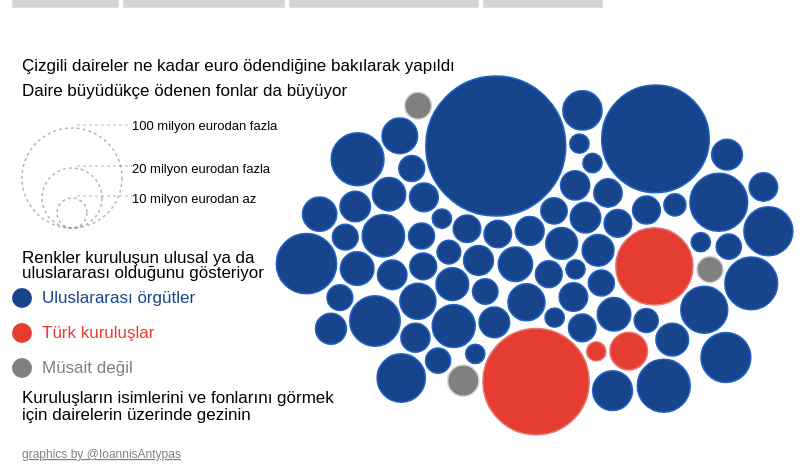
D3 v4 page, settled after 480 driven frames (8 s of simulated time); the page loaded 1 data file(s).


// ── js/chart5.js
(function() { 


    var width = 1000,
        height = 600;

    var svg = d3.select("#chart")
        .append("svg")
        .attr("height", height)
        .attr("width", width )
        .append("g")
        .attr("transform", "translate(0,-50)")



//projects on the right
   var non_humanitarian_text = svg.append("text")
        .attr("class",'appearing_text')
        .attr('fill', 'black')
        .attr('stroke','none')
        .attr('visibility','hidden')
        .attr("x", 600)
        .attr("y", 95)
        .attr("font-family", "Arial")
        .attr("font-size", 23)
        .text("İnsani yardım dışındakiler")

    var Turkish_text = svg.append("text")
        .attr("class",'appearing_text')
        .attr('fill', 'black')
        .attr('stroke','none')
        .attr('visibility','hidden')
        .attr("x", 600)
        .attr("y", 95)
        .attr("font-family", "Arial")
        .attr("font-size", 23)
        .text("Türkiye projeleri")

    var education_text = svg.append("text")
        .attr("class",'appearing_text')
        .attr('fill', 'black')
        .attr('stroke','none')
        .attr('visibility','hidden')
        .attr("x", 600)
        .attr("y", 95)
        .attr("font-family", "Arial")
        .attr("font-size", 23)
        .text("Eğitim harcamaları")


// projects on the left

    var Non_Turkish_text = svg.append("text")
        .attr("class",'appearing_text')
        .attr('fill', 'black')
        .attr('stroke','none')
        .attr("x", 150)
        .attr("y", 95)
        .attr('visibility', 'hidden')
        .attr("font-family", "Arial")
        .attr("font-size", 23)
        .text("Uluslararası projeler")

    var non_education_text = svg.append("text")
        .attr("class",'appearing_text')
        .attr('fill', 'black')
        .attr('stroke','none')
        .attr("x", 150)
        .attr("y", 95)
        .attr('visibility', 'hidden')
        .attr("font-family", "Arial")
        .attr("font-size", 23)
        .text("Eğitim dışındaki projeler")


    var humanitarian_text = svg.append("text")
        .attr("class",'appearing_text')
        .attr('fill', 'black')
        .attr('stroke','none')
        .attr("x", 150)
        .attr("y", 95)
        .attr('visibility', 'hidden')
        .attr("font-family", "Arial")
        .attr("font-size", 23)
        .text("İnsani yardım projeleri")

   // var legend19 = svg.append("text")
   //      .attr('class', 'explanatory_text')
   //      .attr("x", 30)
   //      .attr("y", 90)
   //      .attr("font-family", "Arial")
   //      .attr("font-size",17)
   //      .style("fill", "Black")
   //      .text("Each Circle is a project funded by the EU on the ground")
   //      .style("font-weight", "normal")

  
   var legend1 = svg.append("text")
        .attr('class', 'explanatory_text')
        .attr("x", 30)
        .attr("y", 113)
        .attr("font-family", "Arial")
        .attr("font-size",17)
        .style("fill", "Black")
        .text("Çizgili daireler ne kadar euro ödendiğine bakılarak yapıldı")
        .style("font-weight", "normal")


    var legend2 =   svg.append("text")
        .attr('class', 'explanatory_text')
        .attr("x", 30)
        .attr("y", 138)
        .attr("font-family", "Arial")
        .attr("font-size",17)
        .style("fill", "Black")
        .text("Daire büyüdükçe ödenen fonlar da büyüyor")
        .style("font-weight", "normal")

    var legend3 = svg.append("circle")
                .attr("r", 50)
                .attr("cx", 80)
                .attr("cy", 220)
                .style("stroke", "#6c6c6c")
                .style("fill-opacity", 0)
                .style("stroke-width", 1.5)
                .style("stroke-dasharray", ("3,3"))
                .style("opacity", 0.5)

        var legend4=svg.append("circle")
                .attr("r", 30)
                .attr("cx", 80)
                .attr("cy", 240)
                .style("stroke", "#6c6c6c")
                .style("fill-opacity", 0)
                .style("stroke-width", 1.5)
                .style("stroke-dasharray", ("3,3"))
                .style("opacity", 0.5)


        var legend5 = svg.append("circle")
                .attr("r", 15)
                .attr("cx", 80)
                .attr("cy", 255)
                .style("stroke", "#6c6c6c")
                .style("fill-opacity", 0)
                .style("stroke-width", 1.5)
                .style("stroke-dasharray", ("3,3"))
                .style("opacity", 0.5)


        var legend6 = svg.append("line")
                  .attr("x1", 85)
                  .attr("y1", 110)
                  .attr("x2", 140)
                  .attr("y2", 110)
                  .attr("stroke-width", 1)
                  .attr("transform", "translate(0, 57)")
                  .attr("stroke", "#6c6c6c")
                  .style("stroke-dasharray", ("3,3"))
                  .style("opacity", 0.5)


         var legend7 = svg.append("line")
                  .attr("x1", 85)
                  .attr("y1", 108)
                  .attr("x2", 140)
                  .attr("y2", 108)
                  .attr("stroke-width", 1)
                  .attr("transform", "translate(0, 100)")
                  .attr("stroke", "#6c6c6c")
                  .style("stroke-dasharray", ("3,3"))
                  .style("opacity", 0.5)


        var legend8 = svg.append("line")
                  .attr("x1", 85)
                  .attr("y1", 108)
                  .attr("x2", 140)
                  .attr("y2", 108)
                  .attr("stroke-width", 1)
                  .attr("transform", "translate(0, 130)")
                  .attr("stroke", "#6c6c6c")
                  .style("stroke-dasharray", ("3,3"))
                  .style("opacity", 0.5)

        var legend9 = svg.append("text")
                .attr("x", 140)
                .attr("y", 172)
                .attr("font-family", "Arial")
                .attr("font-size",13)
                .style("fill", "Black")
                .text("100 milyon eurodan fazla")
                .style("font-weight", "normal")


         var  legend10 = svg.append("text")
                .attr("x", 140)
                .attr("y", 215)
                .attr("font-family", "Arial")
                .attr("font-size",13)
                .style("fill", "Black")
                .text("20 milyon eurodan fazla")
                .style("font-weight", "normal")


        var legend11 = svg.append("text")
                .attr("x", 140)
                .attr("y", 245)
                .attr("font-family", "Arial")
                .attr("font-size",13)
                .style("fill", "Black")
                .text("10 milyon eurodan az")
                .style("font-weight", "normal")

        var legend12 =  svg.append("text")
                    .attr('class', 'explanatory_text')
                    .attr("x", 30)
                    .attr("y", 305)
                    .attr("font-family", "Arial")
                    .attr("font-size",17)
                    .style("fill", "Black")
                    .text("Renkler kuruluşun ulusal ya da")
                    .style("font-weight", "normal")

        var legend19 =  svg.append("text")
            .attr('class', 'explanatory_text')
            .attr("x", 30)
            .attr("y", 320)
            .attr("font-family", "Arial")
            .attr("font-size",17)
            .style("fill", "Black")
            .text("uluslararası olduğunu gösteriyor")
            .style("font-weight", "normal")


              // LEGEND COLOR
              // International 
        var legend13 = svg.append("circle")
                .attr("r", 10)
                .attr("cx", 30)
                .attr("cy", 340)
                .style("fill", "#17448A")

        var legend14 = svg.append("text")
                .attr("x", 50)
                .attr("y", 345)
                .attr("font-family", "Arial")
                .attr("font-size",17)
                .style("fill", "#17448A")
                .text("Uluslararası örgütler")
                .style("font-weight", "normal")


              // Turkish

        var legend15 = svg.append("circle")
                .attr("r", 10)
                .attr("cx", 30)
                .attr("cy", 375)
                .style("fill", "#E53D32")

        var legend16 = svg.append("text")
                .attr("x", 50)
                .attr("y", 380)
                .attr("font-family", "Arial")
                .attr("font-size",17)
                .style("fill", "#E53D32")
                .text("Türk kuruluşlar")
                .style("font-weight", "normal")

// not applicable

        var legend20 = svg.append("circle")
                .attr("r", 10)
                .attr("cx", 30)
                .attr("cy", 410)
                .style("fill", "grey")


        var legend21 = svg.append("text")
                .attr("x", 50)
                .attr("y", 415)
                .attr("font-family", "Arial")
                .attr("font-size",17)
                .style("fill", "grey")
                .text("Müsait değil")
                .style("font-weight", "normal")


         var legend17 =  svg.append("text")
                    .attr('class', 'explanatory_text')
                    .attr("x", 30)
                    .attr("y", 445)
                    .attr("font-family", "Arial")
                    .attr("font-size",17)
                    .style("fill", "Black")
                    .text("Kuruluşların isimlerini ve fonlarını görmek")
                    .style("font-weight", "normal")

        var legend18 =   svg.append("text")
                    .attr('class', 'explanatory_text')
                    .attr("x", 30)
                    .attr("y", 462)
                    .attr("font-family", "Arial")
                    .attr("font-size",17)
                    .style("fill", "Black")
                    .text("için dairelerin üzerinde gezinin")
                    .style("font-weight", "normal")


     svg.append("text")
        .attr("x", width/2 - 470)
        .attr("y", height/2 + 200)
        .attr("font-family", "Arial")
        .attr("font-size",12)
        .text("graphics by @IoannisAntypas")
        .style("font-weight", "normal")
        .style('fill','grey')
        .style('text-decoration', 'underline')
        .on("mouseover", function(d) {
        d3.select(this).style("cursor", "pointer")}) 
        .on("mouseout", function(d) {
        d3.select(this).style("cursor", "default")})
        .on("click", function() { window.open("https://twitter.com/IoannisAntypas"); });



var flag = true
    console.log(flag)
var defs = svg.append("defs");

var div = d3.select("body")
    .append("div")
    .attr("id", "tooltip")
    .style("opacity", 0)


defs.append("pattern")
    .attr("id", 'europe')
    .attr('height', '100%')
    .attr('width', '100%')
    .attr('patternContentUnits', 'objectBoundingBox')
    .append('image')
    .attr('height', 1)
    .attr('width', 1)
    .attr('preserveAspectRation', 'none')
    .attr('xmlns:xlink', 'http://www.w3.org/1999/xlink');
    // .attr('xlink:href','turkey_flag.png');

var radiusScale = d3.scaleSqrt().domain([15000,520000000]).range([10, 70])

var c = d3.scaleOrdinal()
.domain(['turkey_flag1.png','eu_flag1.png','none'])
.range(['#E53D32','#17448A','grey']);

var bubbleStroke = d3.scaleOrdinal()
.domain(['turkey_flag1.png','eu_flag1.png','none'])
.range(['#E57773','#2162C7','lightgrey' ]);


// note to self the simulation is a collection
//of forces about where we want our circles to go
// and how we want our circles to interact
//Here we get them on the middle
//Bue we want them not to collide all the time

var forceXSeperate = d3.forceX(function(d) {
    if(d.Humanitarian === "1") {
        return 250
    } else {
        return 750
    }
    }).strength(0.03)

var forceXSeperate_tr = d3.forceX(function(d) {
    if(d.Turkish === "turkey_flag1.png") {
        return 750
    } else {
        return 250
    }
    }).strength(0.03)

var forceXSeperate_edu = d3.forceX(function(d) {
    if(d.instrument === "education") {
        return 750
    } else {
        return 250
    }
    }).strength(0.03)


var forceXCombine = d3.forceX(750).strength(0.02)


var forceCollide =  d3.forceCollide(function(d) {
        return radiusScale(d.Payments) + 2
    })

var simulation = d3.forceSimulation()
    .force("x", forceXCombine)
    .force('y', d3.forceY(height/2).strength(0.05))
    .force('collide',forceCollide)


var stroke_color = function(d) {
        return bubbleStroke(d.Turkish)            
        }


    d3.queue()
        .defer(d3.csv, "data/turkish_vs_nonturkish1.csv")
        .await(ready)

    function ready (error, datapoints) {

// function(d){
//             return bubbleStroke(d.Turkish)
//         })
        // var line_split = split.selectAll('.splitter')
        //         .enter()
        //             .append("line")
        //             .attr("x1", 30)
        //             .attr("y1", 30)
        //             .attr("x2", 100)
        //             .attr("y2", 30)
        //             .attr("stroke-width", 1)
        //             .attr("stroke", "#6c6c6c")
        //             .style("stroke-dasharray", ("3,3"))
        //             .style("opacity", 0.5)


        var circles = svg.selectAll(".Applicant")
        .data(datapoints)
        .enter().append('circle')
        .attr('class', 'Applicant')
        .style('opacity', 1)
        .style("stroke", stroke_color)
        .style("stroke-width", 1.5)

        .attr('r', function(d) {
            return radiusScale(d.Payments);
        })
        .attr('fill', function(d){
            return c(d.Turkish)
        })

        d3.select("#type").on('click', function(d){
            simulation
                .force('x', forceXSeperate)
                .alphaTarget(0.6)
                .restart()
                humanitarian_text.style("visibility", "visible").enter(humanitarian_text)
                non_humanitarian_text.style("visibility", "visible").enter(non_humanitarian_text)
                education_text.style("visibility", "hidden").enter(education_text)
                non_education_text.style("visibility", "hidden").enter(non_education_text)
                Turkish_text.style("visibility", "hidden").enter(Turkish_text)
                Non_Turkish_text.style("visibility", "hidden").enter(Non_Turkish_text)
                legend1.style("visibility", "hidden").enter(legend1)
                legend2.style("visibility", "hidden").enter(legend2)
                legend3.style("visibility", "hidden").enter(legend3)
                legend4.style("visibility", "hidden").enter(legend4)
                legend5.style("visibility", "hidden").enter(legend5)
                legend6.style("visibility", "hidden").enter(legend6)
                legend7.style("visibility", "hidden").enter(legend7)
                legend8.style("visibility", "hidden").enter(legend8)
                legend9.style("visibility", "hidden").enter(legend9)
                legend10.style("visibility", "hidden").enter(legend10)
                legend11.style("visibility", "hidden").enter(legend11)
                legend12.style("visibility", "hidden").enter(legend12)
                legend13.style("visibility", "hidden").enter(legend13)
                legend14.style("visibility", "hidden").enter(legend14)
                legend15.style("visibility", "hidden").enter(legend15)
                legend16.style("visibility", "hidden").enter(legend16)
                legend17.style("visibility", "hidden").enter(legend17)
                legend18.style("visibility", "hidden").enter(legend18)
                legend19.style("visibility", "hidden").enter(legend19)
                legend20.style("visibility", "hidden").enter(legend20)
                legend21.style("visibility", "hidden").enter(legend21)

   
        })

        d3.select("#turkish").on('click', function(d){
            simulation
                .force('x', forceXSeperate_tr)
                .alphaTarget(0.6)
                .restart()
                education_text.style("visibility", "hidden").enter(education_text)
                non_education_text.style("visibility", "hidden").enter(non_education_text)
                Turkish_text.style("visibility", "visible").enter(Turkish_text)
                Non_Turkish_text.style("visibility", "visible").enter(Non_Turkish_text)
                humanitarian_text.style("visibility", "hidden").enter(humanitarian_text)
                non_humanitarian_text.style("visibility", "hidden").enter(non_humanitarian_text)
                legend1.style("visibility", "hidden").enter(legend1)
                legend2.style("visibility", "hidden").enter(legend2)
                legend3.style("visibility", "hidden").enter(legend3)
                legend4.style("visibility", "hidden").enter(legend4)
                legend5.style("visibility", "hidden").enter(legend5)
                legend6.style("visibility", "hidden").enter(legend6)
                legend7.style("visibility", "hidden").enter(legend7)
                legend8.style("visibility", "hidden").enter(legend8)
                legend9.style("visibility", "hidden").enter(legend9)
                legend10.style("visibility", "hidden").enter(legend10)
                legend11.style("visibility", "hidden").enter(legend11)
                legend12.style("visibility", "hidden").enter(legend12)
                legend13.style("visibility", "hidden").enter(legend13)
                legend14.style("visibility", "hidden").enter(legend14)
                legend15.style("visibility", "hidden").enter(legend15)
                legend16.style("visibility", "hidden").enter(legend16)
                legend17.style("visibility", "hidden").enter(legend17)
                legend18.style("visibility", "hidden").enter(legend18)
                legend19.style("visibility", "hidden").enter(legend19)
                legend20.style("visibility", "hidden").enter(legend20)
                legend21.style("visibility", "hidden").enter(legend21)

            })

             d3.select("#education").on('click', function(d){
                    simulation
                .force('x', forceXSeperate_edu)
                .alphaTarget(0.6)
                .restart()
                education_text.style("visibility", "visible").enter(education_text)
                non_education_text.style("visibility", "visible").enter(non_education_text)
                Turkish_text.style("visibility", "hidden").enter(Turkish_text)
                Non_Turkish_text.style("visibility", "hidden").enter(Non_Turkish_text)
                humanitarian_text.style("visibility", "hidden").enter(humanitarian_text)
                non_humanitarian_text.style("visibility", "hidden").enter(non_humanitarian_text)
                legend1.style("visibility", "hidden").enter(legend1)
                legend2.style("visibility", "hidden").enter(legend2)
                legend3.style("visibility", "hidden").enter(legend3)
                legend4.style("visibility", "hidden").enter(legend4)
                legend5.style("visibility", "hidden").enter(legend5)
                legend6.style("visibility", "hidden").enter(legend6)
                legend7.style("visibility", "hidden").enter(legend7)
                legend8.style("visibility", "hidden").enter(legend8)
                legend9.style("visibility", "hidden").enter(legend9)
                legend10.style("visibility", "hidden").enter(legend10)
                legend11.style("visibility", "hidden").enter(legend11)
                legend12.style("visibility", "hidden").enter(legend12)
                legend13.style("visibility", "hidden").enter(legend13)
                legend14.style("visibility", "hidden").enter(legend14)
                legend15.style("visibility", "hidden").enter(legend15)
                legend16.style("visibility", "hidden").enter(legend16)
                legend17.style("visibility", "hidden").enter(legend17)
                legend18.style("visibility", "hidden").enter(legend18)
                legend19.style("visibility", "hidden").enter(legend19)
                legend20.style("visibility", "hidden").enter(legend20)
                legend21.style("visibility", "hidden").enter(legend21)

            })


        d3.select("#combine").on('click', function(){
            simulation
                .force('x', forceXCombine)
                .alphaTarget(0.1)
                .restart()
                humanitarian_text.style("visibility", "hidden").enter(humanitarian_text)
                non_humanitarian_text.style("visibility", "hidden").enter(non_humanitarian_text)
                education_text.style("visibility", "hidden").enter(education_text)
                non_education_text.style("visibility", "hidden").enter(non_education_text)
                Turkish_text.style("visibility", "hidden").enter(Turkish_text)
                Non_Turkish_text.style("visibility", "hidden").enter(Non_Turkish_text)
                legend1.style("visibility", "visible").enter(legend1)
                legend2.style("visibility", "visible").enter(legend2)
                legend3.style("visibility", "visible").enter(legend3)
                legend4.style("visibility", "visible").enter(legend4)
                legend5.style("visibility", "visible").enter(legend5)
                legend6.style("visibility", "visible").enter(legend6)
                legend7.style("visibility", "visible").enter(legend7)
                legend8.style("visibility", "visible").enter(legend8)
                legend9.style("visibility", "visible").enter(legend9)
                legend10.style("visibility", "visible").enter(legend10)
                legend11.style("visibility", "visible").enter(legend11)
                legend12.style("visibility", "visible").enter(legend12)
                legend13.style("visibility", "visible").enter(legend13)
                legend14.style("visibility", "visible").enter(legend14)
                legend15.style("visibility", "visible").enter(legend15)
                legend16.style("visibility", "visible").enter(legend16)
                legend17.style("visibility", "visible").enter(legend17)
                legend18.style("visibility", "visible").enter(legend18)
                legend19.style("visibility", "visible").enter(legend19)
                legend20.style("visibility", "visible").enter(legend20)
                legend21.style("visibility", "visible").enter(legend21)

        })   // d3.select("h1")
   //  .transition()
   //  .duration(2500)
   //  .on("start", function repeat() {
   //    var t = d3.active(this)
   //        .style("opacity", 0)
   //        .remove();

   //    d3.select("body").append("h1")
   //        .style("opacity", 0)
   //        .text(format(Math.random() * 1e6))
   //      .transition(t)
   //        .style("opacity", 1)
   //      .transition()
   //        .delay(1500)
   //        .on("start", repeat);
   //  });


    simulation.nodes(datapoints)
        .on('tick', ticked)

    function ticked() {
        circles
            .attr('cx', (d) =>{
                return d.x
            })
            .attr('cy', (d) =>{
                return d.y
            })
        circles.on("mouseover", function(d){

            div.transition()
            .duration(200)
            .style("opacity", 1)
            var element = d3.select(this);
            element.style("stroke", function(d) {
                return bubbleStroke(d.Turkish)

            })

            element.style("stroke-width", 1.5)
            element.style('opacity', 0.6)
            div.html("Applicant: "+ d.Applicant + " / " + "Euros paid: " + d.Payments +" / euros contracted : " + d['Amount Contracted in €'])
            div.style("visibility", "visible")
            .style("left", (d3.event.pageX - 70) + "px")    
            .style("top", (d3.event.pageY - 75) + "px")
              })
            .on("mouseout", function(d){
                var element = d3.select(this)
                element.style("stroke", stroke_color)
                element.style('opacity', 1)
                div.style("visibility", "hidden")

              })



    }
    }



})();


### data: data/turkish_vs_nonturkish1.csv
, instrument, Applicant, Priority area, Description, Amount Committed in €, Amount Contracted in €, Payments, Humanitarian, Turkish
47, IPA Special Measure (SM) July 2016, Turkish Directorate- General for Migrati…, Migration Management, Supporting migrants upon their return to…, 60000000, 60000000, 12000000, 0, turkey_flag1.png
48, education, Turkish Ministry of National Education, Education, Providing almost half a million refugee …, 300000000, 300000000, 270000000, 0, turkey_flag1.png
49, IPA Special Measure (SM) July 2016, Turkish Ministry of Health, Health, Giving two million people access to prim…, 300000000, 300000000, 120000000, 0, turkey_flag1.png
66, EUTF, The Union of Chambers and Commodity Exch…, Socio-economic Support, Strengthening the economic and social re…, 15000000, 15000000, 0, 0, turkey_flag1.png
0, ECHOHIP Turkey 2017, International Federation of the Red Cros…, Humanitarian Assistance Protection, Response to protection needs of refugees, 9157929, 9157929, 7326342, 1, eu_flag1.png
1, ECHOHIP Turkey 2017, Medecins du monde, Humanitarian assistance Health, Strengthen the longer-term resilience of…, 9000000, 9000000, 4500000, 1, eu_flag1.png
2, education, UNICEF, Humanitarian Assistance Education in Eme…, Increased access to non-formal learning …, 12500000, 12500000, 10000000, 1, eu_flag1.png
3, ECHOHIP Turkey 2017, WFP, Humanitarian Assistance Basic Needs, A continuation of the Emergency Social S…, 650000000, 650000000, 520000000, 1, eu_flag1.png
4, education, UNICEF, Humanitarian Assistance Education in Eme…, A continuation of the Conditional Cash T…, 50000000, 50000000, 40000000, 1, eu_flag1.png
5, ECHOHIP Turkey 2017, UNHCR, Humanitarian Assistance Protection, Protection and improved access to servic…, 25000000, 25000000, 20000000, 1, eu_flag1.png
6, ECHOHIP Turkey 2017, Welthungerhilfe, Humanitarian Assistance Protection, Provision of integrated protection servi…, 2700000, 2700000, 1350000, 1, eu_flag1.png
7, ECHOHIP Turkey 2017, UNFPA, Humanitarian Assistance Protection, To promote access of the most vulnerable…, 7000000, 7000000, 5600000, 1, eu_flag1.png
8, ECHOHIP Turkey 2017, Relief International, Humanitarian assistance Health, To improve access to mental health and p…, 3000000, 3000000, 1500000, 1, eu_flag1.png
9, ECHOHIP Turkey 2017, UNFPA, Humanitarian assistance Health, To support access to Sexual Reproductive…, 14000000, 14000000, 11200000, 1, eu_flag1.png
10, ECHOHIP Turkey 2016, Danish Refugee Council, Humanitarian Assistance Protection, Reducing protection vulnerabilities of d…, 8000000, 8000000, 4000000, 1, eu_flag1.png
11, ECHOHIP Turkey 2016, CARE, Humanitarian Assistance Protection, Mitigating risks of key protection conce…, 3719999, 3719999, 3719999, 1, eu_flag1.png
12, ECHOHIP Turkey 2016, World Vision, Humanitarian Assistance Protection, Providing information and protection ass…, 4000000, 4000000, 1200000, 1, eu_flag1.png
13, ECHOHIP Turkey 2016, International Medical Corps, Humanitarian Assistance Health, Protecti…, Provision of life-saving primary health …, 2400000, 2400000, 2400000, 1, eu_flag1.png
14, ECHOHIP Turkey 2016, Medecins du monde, Humanitarian assistance Health, Facilitation of access to health and psy…, 3000000, 3000000, 2400000, 1, eu_flag1.png
15, ECHOHIP Turkey 2016, WHO, Humanitarian assistance Health, Supporting adapted and culturally sensit…, 10000000, 10000000, 8000000, 1, eu_flag1.png
16, ECHOHIP Turkey 2016, Relief International, Humanitarian assistance Health, Strengthening Access to Specialized Heal…, 4000000, 4000000, 3200000, 1, eu_flag1.png
17, education, UNICEF, Humanitarian Assistance Education in Eme…, Providing Conditional Cash Transfer for …, 34000000, 34000000, 27200000, 1, eu_flag1.png
18, ECHOHIP Turkey 2016, Mercy Corps, Humanitarian Assistance Protection, Providing protection assistance to refug…, 680071, 680071, 680071, 1, eu_flag1.png
19, ECHOHIP Turkey 2016, WFP, Humanitarian Assistance Basic Needs, The Emergency Social Safety Net (ESSN) i…, 348000000, 348000000, 278400000, 1, eu_flag1.png
20, ECHOHIP Turkey 2016, Danish Refugee Council, Humanitarian Assistance Health, Protecti…, Proactive Actions to Prevent Sexual and …, 1000000, 1000000, 800000, 1, eu_flag1.png
21, ECHOHIP Turkey 2016, Diakonie, Humanitarian Assistance Protection and W…, Enhancing access to effective services a…, 4000000, 4000000, 3200000, 1, eu_flag1.png
22, ECHOHIP Turkey 2016, International Medical Corps, Humanitarian assistance Health, Provision of lifesaving health care and …, 3498483, 3498483, 3498483, 1, eu_flag1.png
23, ECHOHIP Turkey 2016, UNICEF, Humanitarian Assistance Child Protection…, Increased access to protection and basic…, 8000000, 8000000, 6400000, 1, eu_flag1.png
24, ECHOHIP Turkey 2016, Federation Handicap, Humanitarian Assistance Health, Protecti…, Improved access to inclusive and quality…, 2000000, 2000000, 2000000, 1, eu_flag1.png
25, education, Concern Worldwide, Humanitarian Assistance Education in Eme…, Emergency Humanitarian Response for Syri…, 3000000, 3000000, 2400000, 1, eu_flag1.png
26, ECHOHIP Turkey 2016, UNHCR, Humanitarian Assistance Protection, Providing protection and durable solutio…, 43251517, 43251517, 34601214, 1, eu_flag1.png
27, ECHOHIP Turkey 2016, UNFPA, Humanitarian Assistance Health, Protecti…, Support to most vulnerable refugee women…, 9000000, 9000000, 7200000, 1, eu_flag1.png
28, education, IOM, Humanitarian Assistance Winterisation, S…, Enhancing protection through better addr…, 8000000, 8000000, 6400000, 1, eu_flag1.png
29, ECHOHIP Regional Syria Crisis, WFP, Humanitarian Assistance Security and Liv…, Food assistance to vulnerable Syrians li…, 40000000, 40000000, 40000000, 1, eu_flag1.png
30, ECHOHIP Regional Syria Crisis, Diakonie, Humanitarian Assistance Protection, Food…, Multi-purpose cash assistance and protec…, 5500000, 5500000, 5500000, 1, eu_flag1.png
31, ECHOHIP Regional Syria Crisis, GOAL, Humanitarian Assistance Health, Protecti…, Preventing the deterioration of health a…, 1500000, 1500000, 1200000, 1, eu_flag1.png
… [head cut at 6 KiB]